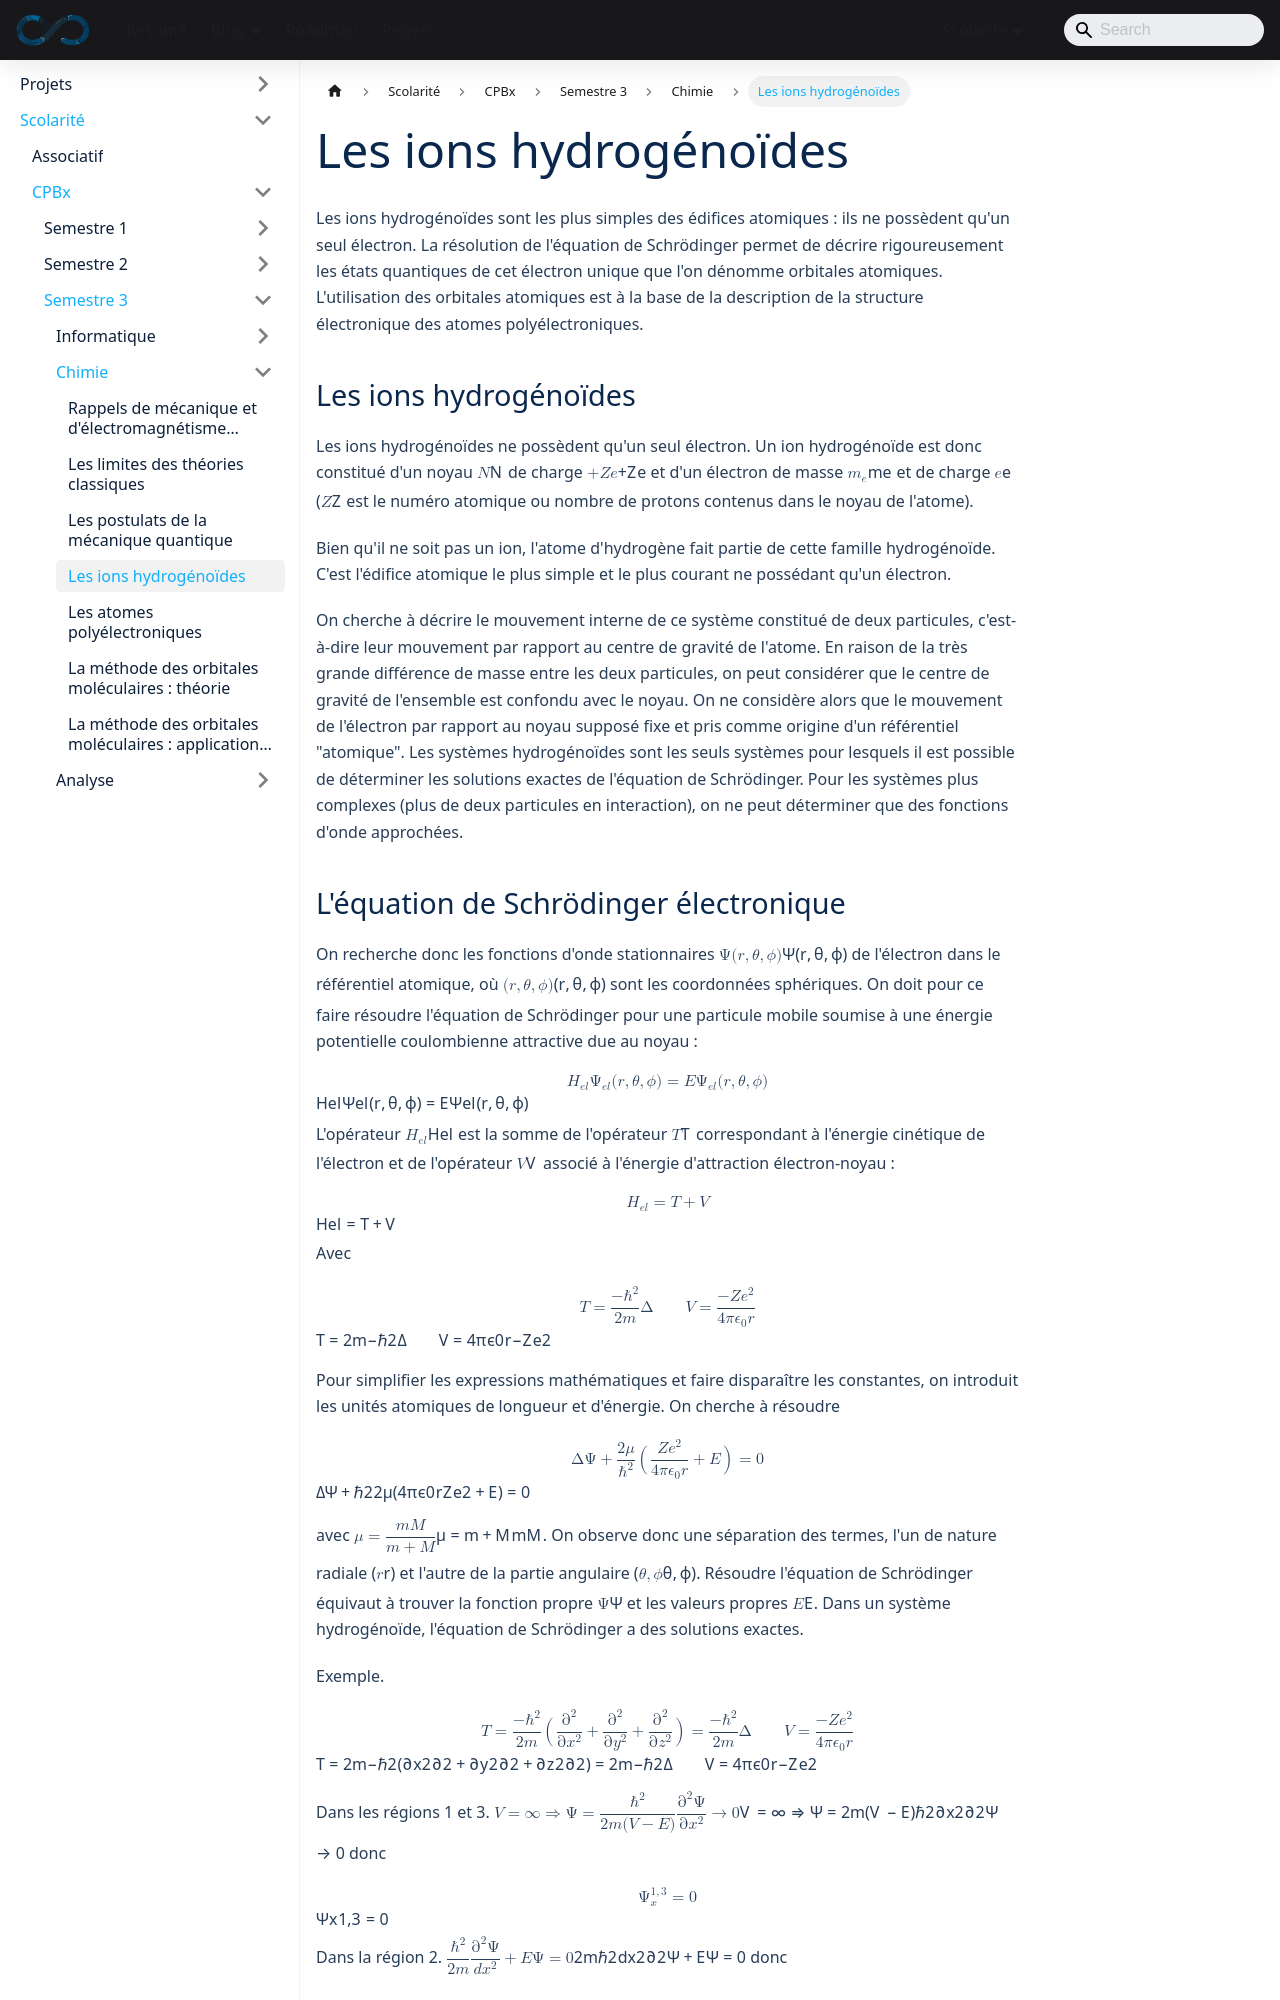

repository: sedelpeuch/sedelpeuch.github.io · page: docs/scolarite/cpbx/s3/chimie/ions-hydrogenoides/index.html · generator: docusaurus

---
title: "Les ions hydrogénoïdes"
description: "Ions hydrogénoïdes : équation de Schrödinger électronique, exemple de la particule dans un puits, nombres quantiques et nomenclature des orbitales, représentation des parties radiales et angulaires, niveaux d'énergie et spin de l'électron."
sidebar_position: 4
---

Les ions hydrogénoïdes sont les plus simples des édifices atomiques : ils ne possèdent qu'un seul électron. La résolution de l'équation de Schrödinger permet de décrire rigoureusement les états quantiques de cet électron unique que l'on dénomme orbitales atomiques. L'utilisation des orbitales atomiques est à la base de la description de la structure électronique des atomes polyélectroniques.

## Les ions hydrogénoïdes

Les ions hydrogénoïdes ne possèdent qu'un seul électron. Un ion hydrogénoïde est donc constitué d'un noyau $N$ de charge $+Ze$ et d'un électron de masse $m_e$ et de charge $e$ ($Z$ est le numéro atomique ou nombre de protons contenus dans le noyau de l'atome).

Bien qu'il ne soit pas un ion, l'atome d'hydrogène fait partie de cette famille hydrogénoïde. C'est l'édifice atomique le plus simple et le plus courant ne possédant qu'un électron.

On cherche à décrire le mouvement interne de ce système constitué de deux particules, c'est-à-dire leur mouvement par rapport au centre de gravité de l'atome. En raison de la très grande différence de masse entre les deux particules, on peut considérer que le centre de gravité de l'ensemble est confondu avec le noyau. On ne considère alors que le mouvement de l'électron par rapport au noyau supposé fixe et pris comme origine d'un référentiel "atomique". Les systèmes hydrogénoïdes sont les seuls systèmes pour lesquels il est possible de déterminer les solutions exactes de l'équation de Schrödinger. Pour les systèmes plus complexes (plus de deux particules en interaction), on ne peut déterminer que des fonctions d'onde approchées.
